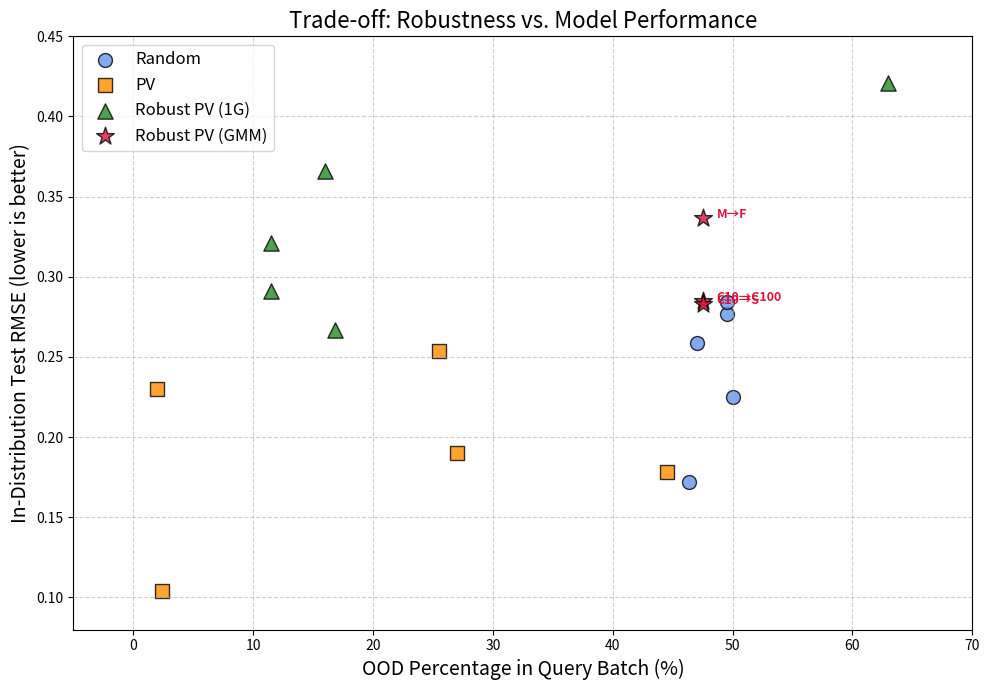

The matplotlib source for this figure: (Note: this script raises an exception after producing the figure.)
import matplotlib.pyplot as plt
import numpy as np

def plot_summary_v2():
    # Data Data format: (OOD%, RMSE, Label)
    
    # Random (Blue Circle)
    random_data = [
        (46.4, 0.172, 'M→F'),
        (50.0, 0.225, 'F→M'),
        (47.0, 0.259, 'M→K'),
        (49.5, 0.277, 'C10→C100'),
        (49.5, 0.284, 'C10→S'),
    ]
    
    # PV (Orange Square)
    pv_data = [
        (2.4, 0.104, 'M→F'),
        (44.5, 0.178, 'F→M'),
        (27.0, 0.190, 'M→K'),
        (25.5, 0.254, 'C10→C100'),
        (2.0, 0.230, 'C10→S'),
    ]
    
    # Robust 1G (Green Triangle)
    rob1g_data = [
        (16.8, 0.267, 'M→F'),
        (11.5, 0.291, 'F→M'),
        (11.5, 0.321, 'M→K'),
        (63.0, 0.421, 'C10→C100'),
        (16.0, 0.366, 'C10→S'),
    ]
    
    # Robust GMM (Red Star) - Only run on 3 pairs
    robgmm_data = [
        (47.5, 0.337, 'M→F'), # Updated result
        (47.5, 0.285, 'C10→C100'),
        (47.5, 0.283, 'C10→S'),
    ]
    
    plt.figure(figsize=(10, 7))
    
    # Plot Methods
    # Random
    x, y, labels = zip(*random_data)
    plt.scatter(x, y, c='cornflowerblue', marker='o', s=100, label='Random', edgecolors='black', alpha=0.8)
    # for i, txt in enumerate(labels):
    #     plt.annotate(txt, (x[i], y[i]), xytext=(5, 5), textcoords='offset points', fontsize=8, color='blue')
        
    # PV
    x, y, labels = zip(*pv_data)
    plt.scatter(x, y, c='darkorange', marker='s', s=100, label='PV', edgecolors='black', alpha=0.8)
    # for i, txt in enumerate(labels):
    #     plt.annotate(txt, (x[i], y[i]), xytext=(5, -15), textcoords='offset points', fontsize=8, color='darkorange')

    # Robust 1G
    x, y, labels = zip(*rob1g_data)
    plt.scatter(x, y, c='forestgreen', marker='^', s=120, label='Robust PV (1G)', edgecolors='black', alpha=0.8)
    # for i, txt in enumerate(labels):
    #     plt.annotate(txt, (x[i], y[i]), xytext=(-15, 5), textcoords='offset points', fontsize=8, color='green')

    # Robust GMM
    x, y, labels = zip(*robgmm_data)
    plt.scatter(x, y, c='crimson', marker='*', s=180, label='Robust PV (GMM)', edgecolors='black', alpha=0.8)
    for i, txt in enumerate(labels):
        # Annotate GMM points to highlight them
        plt.annotate(txt, (x[i], y[i]), xytext=(10, 0), textcoords='offset points', fontsize=9, color='crimson', weight='bold')

    # Formatting
    plt.xlabel('OOD Percentage in Query Batch (%)', fontsize=14)
    plt.ylabel('In-Distribution Test RMSE (lower is better)', fontsize=14)
    plt.title('Trade-off: Robustness vs. Model Performance', fontsize=16)
    plt.grid(True, linestyle='--', alpha=0.6)
    plt.legend(fontsize=12, loc='upper left')
    
    # Axes limits
    plt.xlim(-5, 70) 
    plt.ylim(0.08, 0.45)
    
    plt.tight_layout()
    plt.savefig('figs/summary_tradeoff_v2.png', dpi=300)
    print("Saved figs/summary_tradeoff_v2.png")

if __name__ == "__main__":
    plot_summary_v2()
